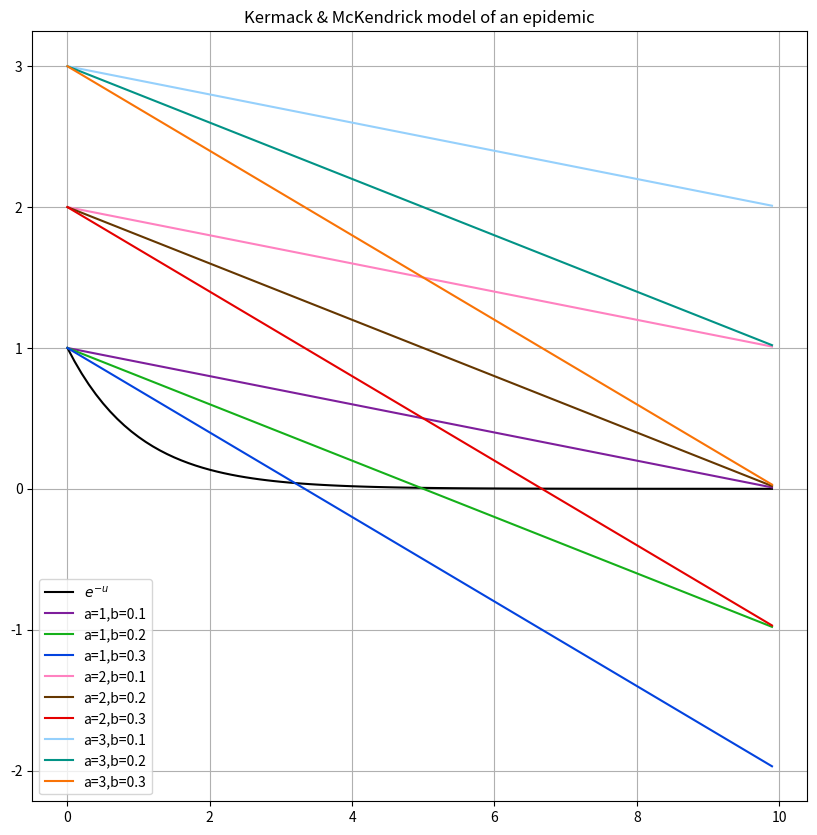

This figure's Python source:

# Copyright (C) 2017-2022 Greenweaves Software Limited

# This is free software: you can redistribute it and/or modify
# it under the terms of the GNU General Public License as published by
# the Free Software Foundation, either version 3 of the License, or
# (at your option) any later version.

# This software is distributed in the hope that it will be useful,
# but WITHOUT ANY WARRANTY; without even the implied warranty of
# MERCHANTABILITY or FITNESS FOR A PARTICULAR PURPOSE.  See the
# GNU General Public License for more details.

# You should have received a copy of the GNU General Public License
# along with GNU Emacs.  If not, see <http://www.gnu.org/licenses/>

'''Kermack & McKendrick model of an epidemic'''
from matplotlib.pyplot import figure, grid, legend, plot,  show,  title
from math              import exp


aa      = [1,2,3]
bs      = [0.1,0.2,0.3]
h       = 0.1
l       = 10.0
colours = ['xkcd:purple',
           'xkcd:green',
           'xkcd:blue',
           'xkcd:pink',
           'xkcd:brown',
           'xkcd:red',
           'xkcd:light blue',
           'xkcd:teal',
           'xkcd:orange'
           ]


us      = [h*u for u in range(0,int(l/h))]
u2s     = [exp(-u) for u in us]

figure(figsize = (10,10))

plot(us,u2s,
     c     = 'xkcd:black',
     label = r'$e^{-u}$')

for i,a in enumerate(aa):
    for j,b in enumerate(bs):
        u1s = [a - b *u for u in us]
        plot(us,u1s,
             c     = colours[len(bs)*i+j],
             label = 'a={0},b={1}'.format(a,b))


title('Kermack & McKendrick model of an epidemic')
grid(True)
legend()
show()
